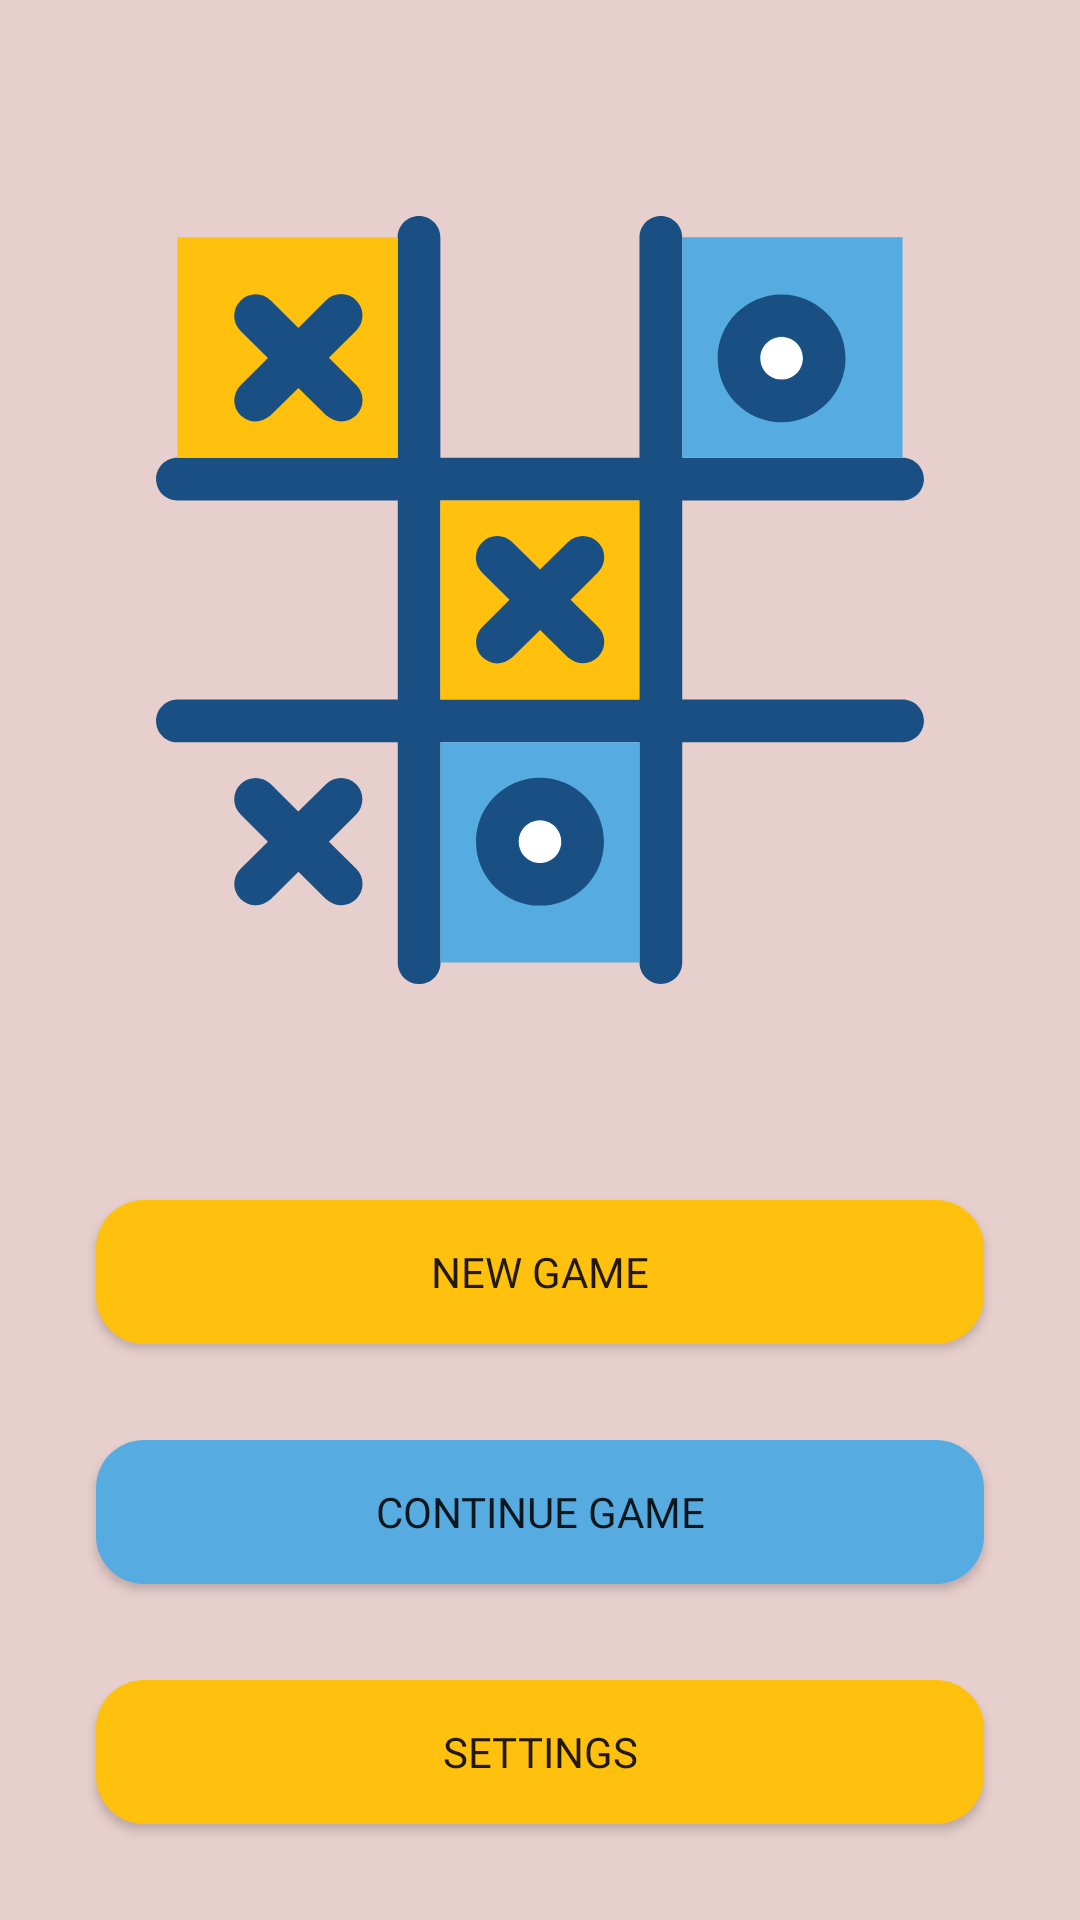

Write the Android layout XML for this screen, with the resource values it uses.
<!-- AndroidManifest.xml: application theme Theme.AppCompat.DayNight.NoActionBar -->
<!-- res/layout/activity_main.xml -->
<?xml version="1.0" encoding="utf-8"?>
<androidx.constraintlayout.widget.ConstraintLayout xmlns:android="http://schemas.android.com/apk/res/android"
    xmlns:app="http://schemas.android.com/apk/res-auto"
    xmlns:tools="http://schemas.android.com/tools"
    android:layout_width="match_parent"
    android:layout_height="match_parent"
    android:background="@color/background"
    tools:context=".MainActivity">

    <ImageView
        android:id="@+id/mainLogo"
        android:layout_width="256dp"
        android:layout_height="256dp"
        android:layout_marginTop="64dp"
        android:layout_marginBottom="64dp"
        android:adjustViewBounds="true"
        android:contentDescription="@null"
        android:src="@drawable/logo"
        app:layout_constraintBottom_toTopOf="@id/buttonNewGame"
        app:layout_constraintLeft_toLeftOf="parent"
        app:layout_constraintRight_toRightOf="parent"
        app:layout_constraintTop_toTopOf="parent" />

    <Button
        android:id="@+id/buttonNewGame"
        android:layout_width="match_parent"
        android:layout_height="wrap_content"
        android:layout_margin="32dp"
        android:background="@drawable/custom_button_yellow"
        android:fontFamily="@font/roboto"
        android:text="@string/new_game"
        app:layout_constraintBottom_toTopOf="@id/buttonContinue"
        tools:layout_editor_absoluteX="16dp" />

    <Button
        android:id="@+id/buttonContinue"
        android:layout_width="match_parent"
        android:layout_height="wrap_content"
        android:layout_margin="32dp"
        android:background="@drawable/custom_button_blue"
        android:fontFamily="@font/roboto"
        android:text="@string/continue_game"
        app:layout_constraintBottom_toTopOf="@id/buttonSettings" />

    <Button
        android:id="@+id/buttonSettings"
        android:layout_width="match_parent"
        android:layout_height="wrap_content"
        android:layout_margin="32dp"
        android:background="@drawable/custom_button_yellow"
        android:fontFamily="@font/roboto"
        android:text="@string/settings"
        app:layout_constraintBottom_toBottomOf="parent"
        tools:layout_editor_absoluteX="32dp" />


</androidx.constraintlayout.widget.ConstraintLayout>
<!-- resources referenced by this layout -->
<resources>
  <color name="background">#E7CFCD</color>
  <!-- drawable custom_button_blue (drawable) -->
  <?xml version="1.0" encoding="utf-8"?>
  <shape xmlns:android="http://schemas.android.com/apk/res/android" android:shape="rectangle">
      <corners android:radius="16dp"/>
      <solid android:color="@color/button_blue"/>
  
  </shape>
  <!-- drawable custom_button_yellow (drawable) -->
  <?xml version="1.0" encoding="utf-8"?>
  <shape xmlns:android="http://schemas.android.com/apk/res/android" android:shape="rectangle">
      <corners android:radius="16dp"/>
      <solid android:color="@color/button_yellow"/>
  
  </shape>
  <!-- drawable logo: vector/xml drawable (drawable, 3934 chars, omitted) -->
  <string name="continue_game">Continue game</string>
  <string name="new_game">New game</string>
  <string name="settings">Settings</string>
  <color name="button_blue">#56ACE0</color>
  <color name="button_yellow">#FFC10D</color>
</resources>
